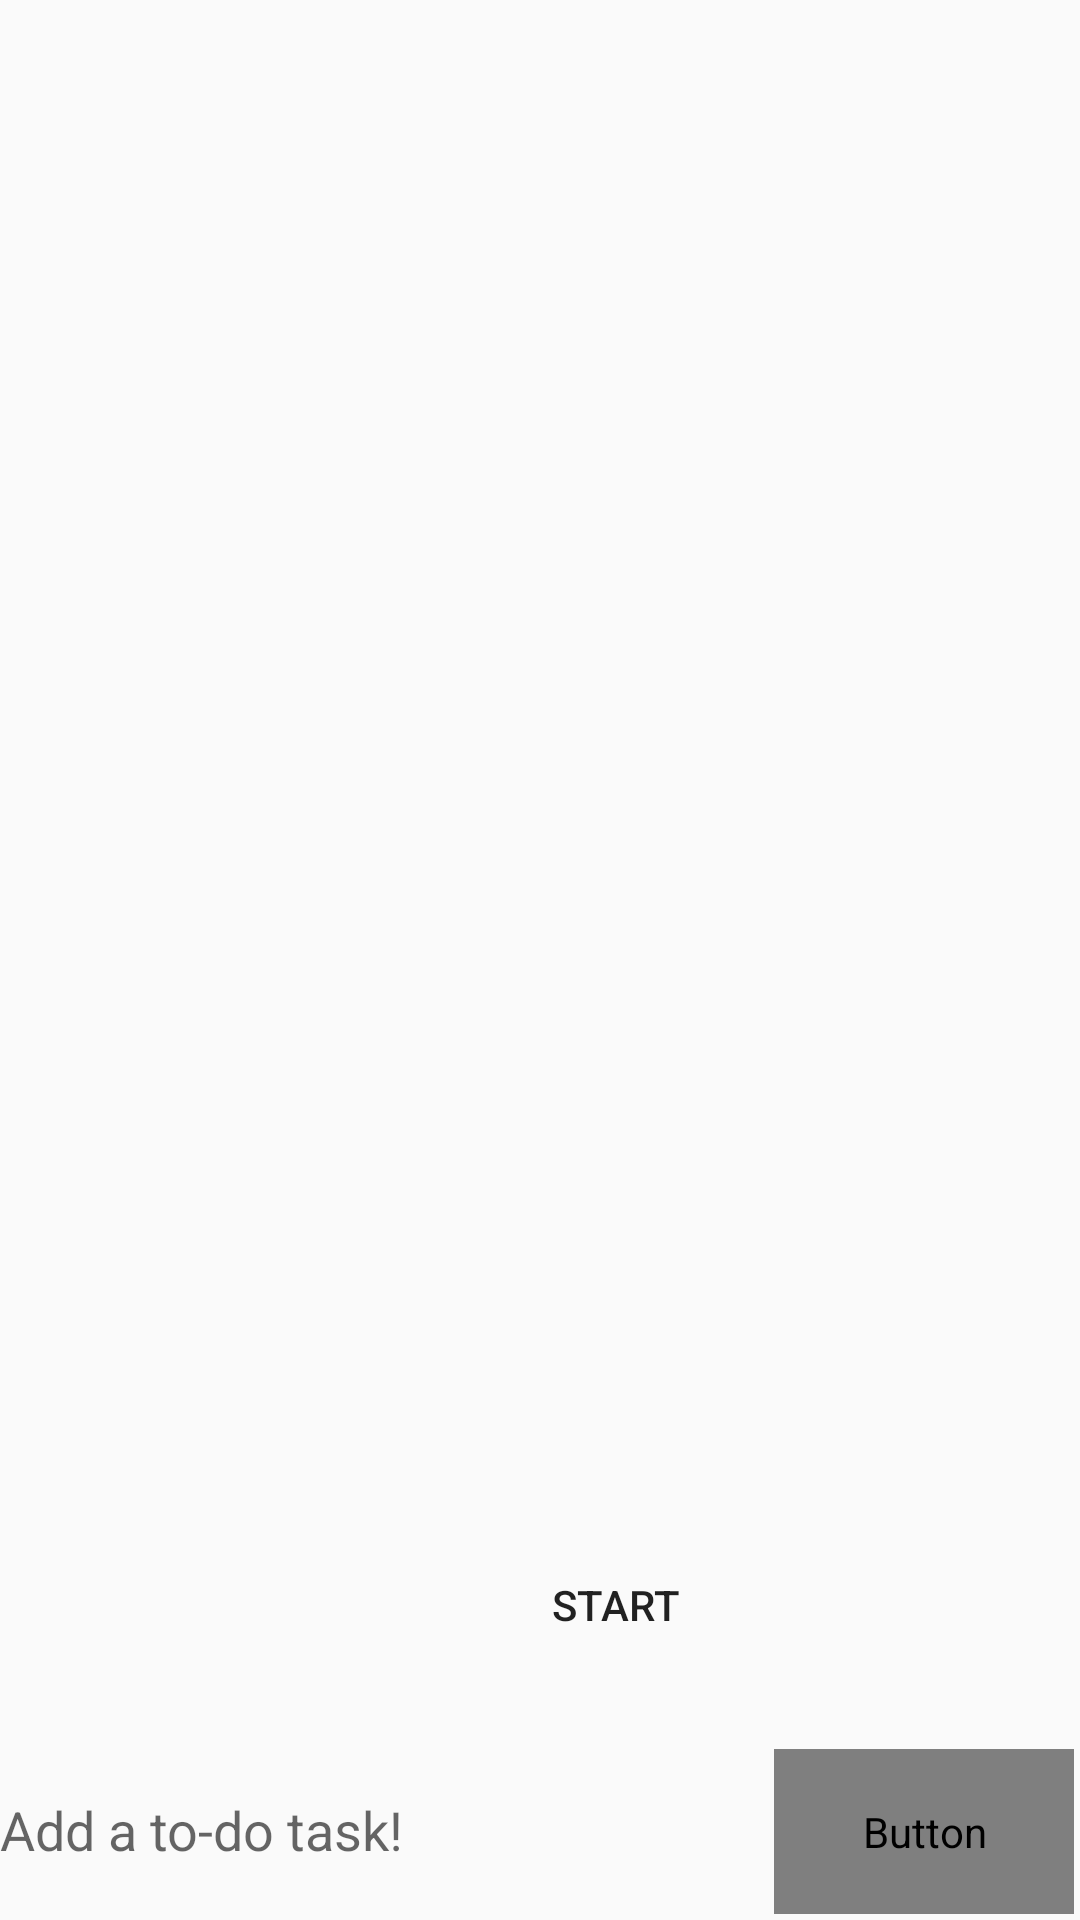

Android layout source for this screen:
<!-- AndroidManifest.xml: activity theme AppTheme -->
<!-- res/layout/activity_main.xml -->
<?xml version="1.0" encoding="utf-8"?>
<androidx.coordinatorlayout.widget.CoordinatorLayout xmlns:android="http://schemas.android.com/apk/res/android"
    xmlns:app="http://schemas.android.com/apk/res-auto"
    xmlns:tools="http://schemas.android.com/tools"
    android:layout_width="match_parent"
    android:layout_height="match_parent"
    tools:context=".MainActivity">

    <com.google.android.material.appbar.AppBarLayout
        android:layout_width="match_parent"
        android:layout_height="wrap_content"
        android:theme="@style/AppTheme.AppBarOverlay"/>





    <ListView
        android:layout_width="match_parent"
        android:layout_height="600dp"
        android:id="@+id/list_todo">
    </ListView>

    <View
        android:id="@+id/view"
        android:layout_width="match_parent"
        android:layout_height="60dp"
        android:layout_gravity="bottom"
        android:background="@color/ic_launcher_background" />

    <com.google.android.material.textfield.TextInputEditText
        android:id="@+id/input_main"
        android:layout_width="309dp"
        android:layout_height="60dp"
        android:layout_gravity="bottom"
        android:background="@color/ic_launcher_background"
        android:hint="@string/input_main" />


    <Button
        android:id="@+id/action_add_task"
        android:layout_width="100dp"
        android:layout_height="55dp"
        android:layout_gravity="bottom|end"
        android:layout_margin="2dp"
        android:layout_marginStart="140dp"
        android:layout_marginLeft="140dp"
        android:layout_marginBottom="80dp"
        android:background="@color/ic_launcher_background"
        android:clickable="true"
        android:focusable="true"
        android:fontFamily="@font/roboto"
        android:gravity="center"
        android:text="+"
        android:textColor="#FFFFFF"
        android:textSize="36sp"
        android:title="@string/add_task"
        app:backgroundTint="#000000" />

    <Button
        android:id="@+id/next_screen"
        android:layout_width="130dp"
        android:layout_height="50dp"
        android:layout_gravity="bottom"
        android:background="@color/ic_launcher_background"
        android:layout_marginStart="140dp"
        android:layout_marginLeft="140dp"
        android:layout_marginBottom="80dp"
        android:gravity="center"
        android:text="@string/get_to_work" />

</androidx.coordinatorlayout.widget.CoordinatorLayout>
<!-- res/layout/content_main.xml (included above) -->
<?xml version="1.0" encoding="utf-8"?>
<TextView xmlns:android="http://schemas.android.com/apk/res/android"
    xmlns:app="http://schemas.android.com/apk/res-auto"
    android:layout_width="match_parent"
    android:layout_height="match_parent"
    android:textSize="16sp"
    app:layout_behavior="@string/appbar_scrolling_view_behavior">
</TextView>
<!-- resources referenced by this layout -->
<resources>
  <string name="add_task" translatable="false">Add task</string>
  <string name="get_to_work" translatable="false">Start</string>
  <string name="input_main" translatable="false">Add a to-do task!</string>
  <style name="AppTheme.AppBarOverlay" parent="ThemeOverlay.AppCompat.Dark.ActionBar" />
  <style name="AppTheme" parent="Theme.AppCompat.Light.DarkActionBar">
          
          <item name="colorPrimary">@color/colorPrimary</item>
      </style>
  <!-- not gathered from this repository: default colours our renderer supplied (Android Studio template values) -->
  <color name="colorPrimary">#FF6200EE</color>
</resources>
